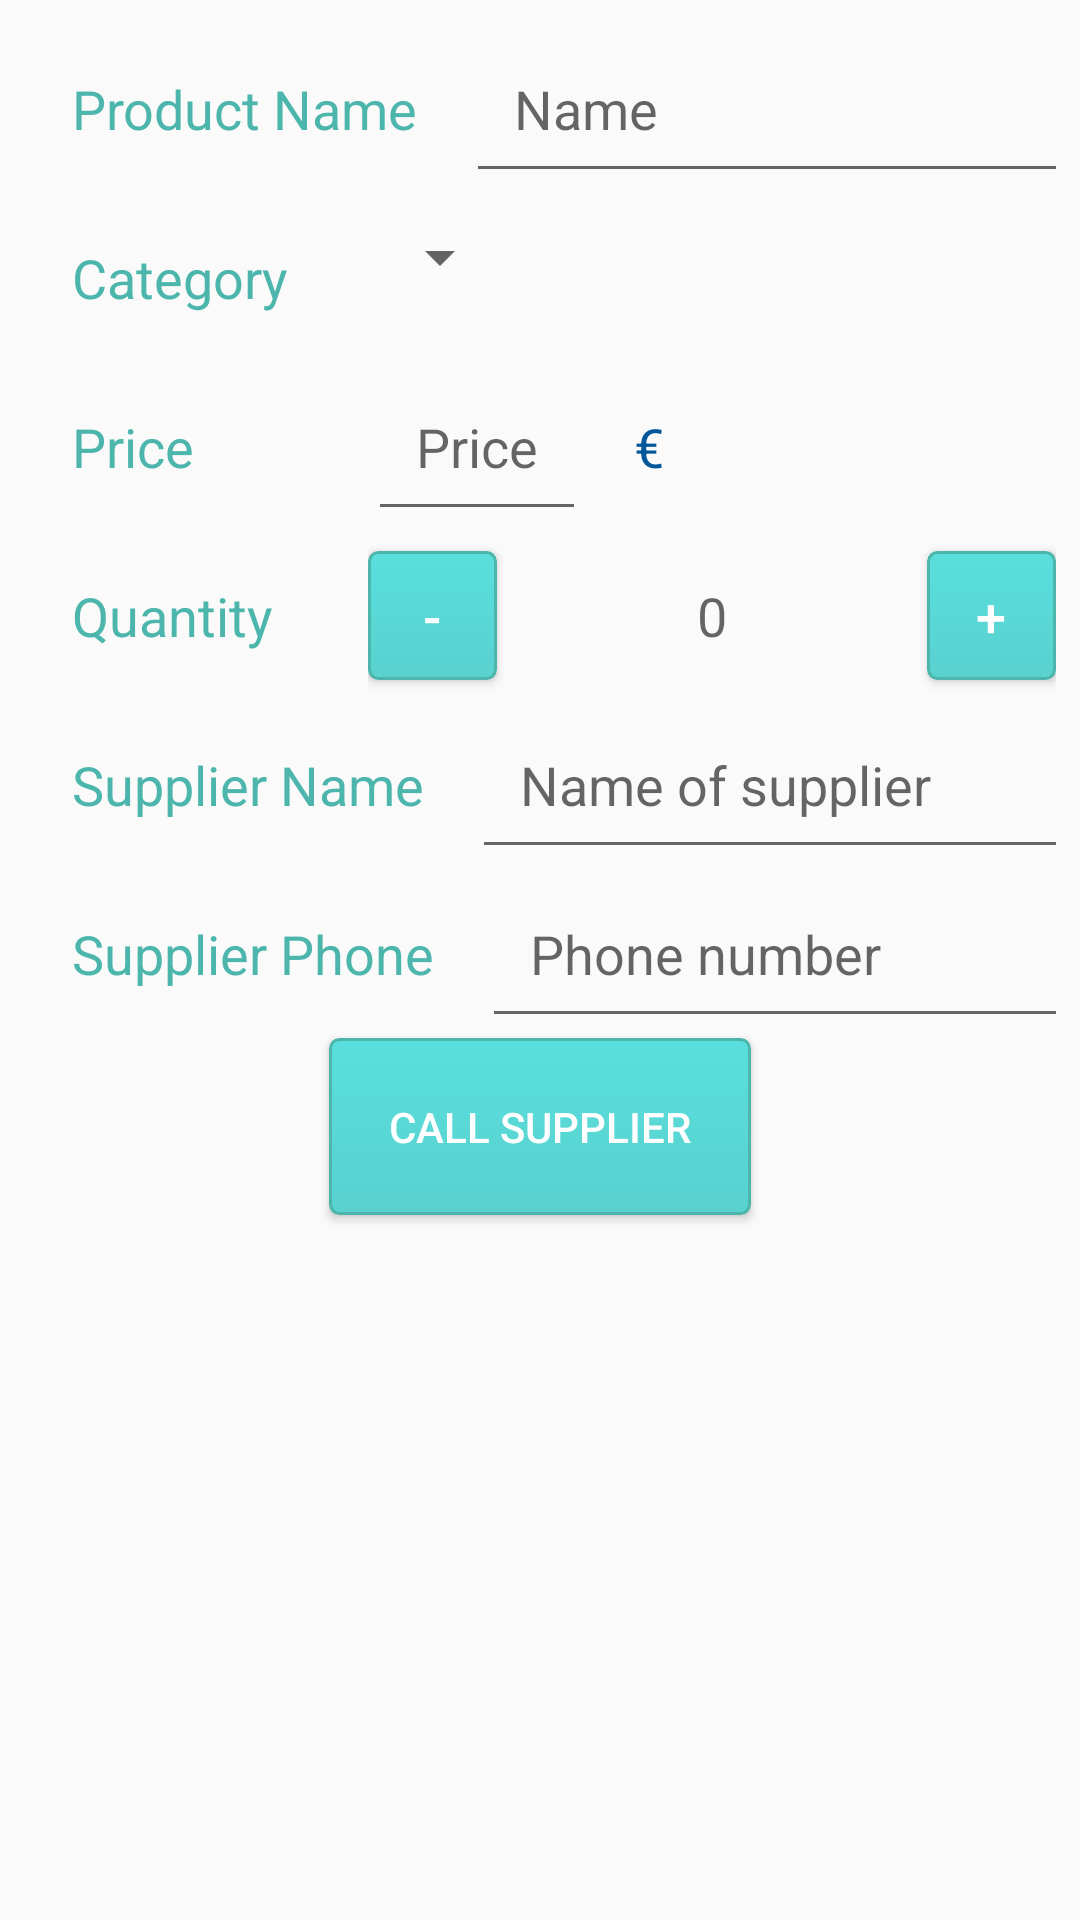

The Android layout XML behind this screen, and the referenced resources:
<!-- AndroidManifest.xml: activity theme EditorTheme -->
<!-- res/layout/activity_editor.xml -->
<?xml version="1.0" encoding="utf-8"?>
<LinearLayout xmlns:android="http://schemas.android.com/apk/res/android"
    xmlns:tools="http://schemas.android.com/tools"
    android:layout_width="match_parent"
    android:layout_height="match_parent"
    android:orientation="vertical"
    android:padding="8dp"
    tools:context="com.example.android.myinventoryappv9.EditorActivity">

    <LinearLayout
        android:layout_width="match_parent"
        android:layout_height="wrap_content"
        android:layout_marginTop="@dimen/activity_margin">

        <TextView
            style="@style/ItemDetailStyle"
            android:text="@string/detail_name" />

        <EditText
            android:id="@+id/detail_name"
            style="@style/EditorFieldStyle"
            android:hint="@string/hint_product_name" />
    </LinearLayout>

    <LinearLayout
        android:id="@+id/container_gender"
        android:layout_width="match_parent"
        android:layout_height="wrap_content"
        android:orientation="horizontal">

        <TextView
            style="@style/ItemDetailStyle"
            android:text="@string/category_title" />

        <LinearLayout
            android:layout_width="0dp"
            android:layout_height="wrap_content"
            android:layout_weight="2"
            android:orientation="vertical">

            <Spinner
                android:id="@+id/spinner_category"
                android:layout_width="wrap_content"
                android:layout_height="43dp"
                android:paddingRight="16dp"
                android:spinnerMode="dropdown" />
        </LinearLayout>
    </LinearLayout>

    <LinearLayout
        android:layout_width="match_parent"
        android:layout_height="wrap_content">

        <TextView
            style="@style/ItemDetailStyle"
            android:text="@string/detail_price" />

        <EditText
            android:id="@+id/detail_price"
            style="@style/EditorFieldStyle"
            android:layout_width="wrap_content"
            android:hint="@string/hint_product_price"
            android:inputType="numberDecimal"
            android:maxLength="4"/>

        <TextView
            android:id="@+id/detail_currency"
            style="@style/ProductDetailStyle"
            android:layout_width="wrap_content"
            android:text="@string/euro_currency_sign" />

    </LinearLayout>

    <LinearLayout
        android:layout_width="match_parent"
        android:layout_height="wrap_content">

        <TextView
            style="@style/ItemDetailStyle"
            android:text="@string/detail_quantity" />

        <LinearLayout
            android:layout_width="0dp"
            android:layout_height="match_parent"
            android:layout_weight="2">

            <Button
                android:id="@+id/sales_minus_button"
                android:layout_width="43dp"
                android:layout_height="43dp"
                android:background="@drawable/button_background"
                android:text="@string/minus_button"
                android:textColor="@android:color/white"
                android:textSize="18sp" />

            <TextView
                android:id="@+id/detail_quantity"
                style="@style/ProductDetailStyle"
                android:gravity="center"
                android:hint="@string/default_quantity"
                android:maxLength="4"/>

            <Button
                android:id="@+id/sales_plus_button"
                android:layout_width="43dp"
                android:layout_height="43dp"
                android:background="@drawable/button_background"
                android:paddingLeft="16dp"
                android:paddingRight="16dp"
                android:text="@string/plus_button"
                android:textColor="@android:color/white"
                android:textSize="18sp" />
        </LinearLayout>
    </LinearLayout>

    <LinearLayout
        android:layout_width="match_parent"
        android:layout_height="wrap_content">

        <TextView
            style="@style/ItemDetailStyle"
            android:text="@string/detail_supplier_name" />

        <EditText
            android:id="@+id/detail_supplier_name"
            style="@style/EditorFieldStyle"
            android:hint="@string/hint_product_supplier" />
    </LinearLayout>

    <LinearLayout
        android:layout_width="match_parent"
        android:layout_height="wrap_content">

        <TextView
            style="@style/ItemDetailStyle"
            android:text="@string/detail_supplier_phone" />

        <EditText
            android:id="@+id/detail_supplier_phone"
            style="@style/EditorFieldStyle"
            android:hint="@string/hint_product_phone"
            android:maxLength="10"
            android:inputType="phone"/>
    </LinearLayout>

    <Button
        android:id="@+id/call_supplier"
        android:layout_width="wrap_content"
        android:layout_height="wrap_content"
        android:layout_gravity="center"
        android:layout_marginTop="@dimen/activity_margin"
        android:background="@drawable/button_background"
        android:padding="20dp"
        android:text="@string/call_supplier"
        android:textColor="@android:color/white" />

</LinearLayout>
<!-- resources referenced by this layout -->
<resources>
  <!-- drawable button_background (drawable) -->
  <?xml version="1.0" encoding="utf-8"?>
  <selector xmlns:android="http://schemas.android.com/apk/res/android" >
      <item android:state_pressed="true" >
          <shape android:shape="rectangle"  >
              <corners android:radius="3dip" />
              <stroke android:width="1dip" android:color="#4db6ac" />
          </shape>
      </item>
      <item android:state_focused="true">
          <shape android:shape="rectangle"  >
              <corners android:radius="3dip" />
              <stroke android:width="1dip" android:color="#4db6ac" />
              <solid android:color="#59d1cf"/>
          </shape>
      </item>
      <item >
          <shape android:shape="rectangle"  >
              <corners android:radius="3dip" />
              <stroke android:width="1dip" android:color="#4db6ac" />
              <gradient android:angle="-90" android:startColor="#59DFDD" android:endColor="#59d1cf" />
          </shape>
      </item>
  </selector>
  <string name="call_supplier">Call Supplier</string>
  <string name="category_title">Category</string>
  <string name="default_quantity">0</string>
  <string name="detail_name">Product Name</string>
  <string name="detail_price">Price</string>
  <string name="detail_quantity">Quantity</string>
  <string name="detail_supplier_name">Supplier Name</string>
  <string name="detail_supplier_phone">Supplier Phone</string>
  <string name="euro_currency_sign">€</string>
  <string name="hint_product_name">Name</string>
  <string name="hint_product_phone">Phone number</string>
  <string name="hint_product_price">Price</string>
  <string name="hint_product_supplier">Name of supplier</string>
  <string name="minus_button">-</string>
  <string name="plus_button">+</string>
  <style name="EditorFieldStyle">
          <item name="android:layout_height">wrap_content</item>
          <item name="android:layout_width">match_parent</item>
          <item name="android:textAppearance">?android:textAppearanceMedium</item>
          <item name="android:padding">16dp</item>
          <item name="android:textColor">@color/inputText</item>
      </style>
  <style name="ItemDetailStyle">
          <item name="android:layout_height">wrap_content</item>
          <item name="android:layout_width">0dp</item>
          <item name="android:layout_weight">1</item>
          <item name="android:padding">16dp</item>
          <item name="android:textColor">@color/colorPrimaryDark</item>
          <item name="android:textAppearance">?android:textAppearanceMedium</item>
      </style>
  <style name="ProductDetailStyle">
          <item name="android:layout_height">wrap_content</item>
          <item name="android:layout_width">0dp</item>
          <item name="android:layout_weight">1</item>
          <item name="android:padding">16dp</item>
          <item name="android:textColor">@color/inputText</item>
          <item name="android:textAppearance">?android:textAppearanceMedium</item>
      </style>
  <style name="EditorTheme" parent="Theme.AppCompat.Light.DarkActionBar">
          <item name="colorPrimary">@color/editorColorPrimary</item>
          <item name="colorPrimaryDark">@color/editorColorPrimaryDark</item>
          <item name="colorAccent">@color/colorAccent</item>
      </style>
  <color name="inputText">#01579b</color>
  <color name="colorPrimaryDark">#4db6ac</color>
  <color name="editorColorPrimary">#f8bbd0</color>
  <color name="editorColorPrimaryDark">#ce93d8</color>
  <color name="colorAccent">#59d1cf</color>
</resources>
